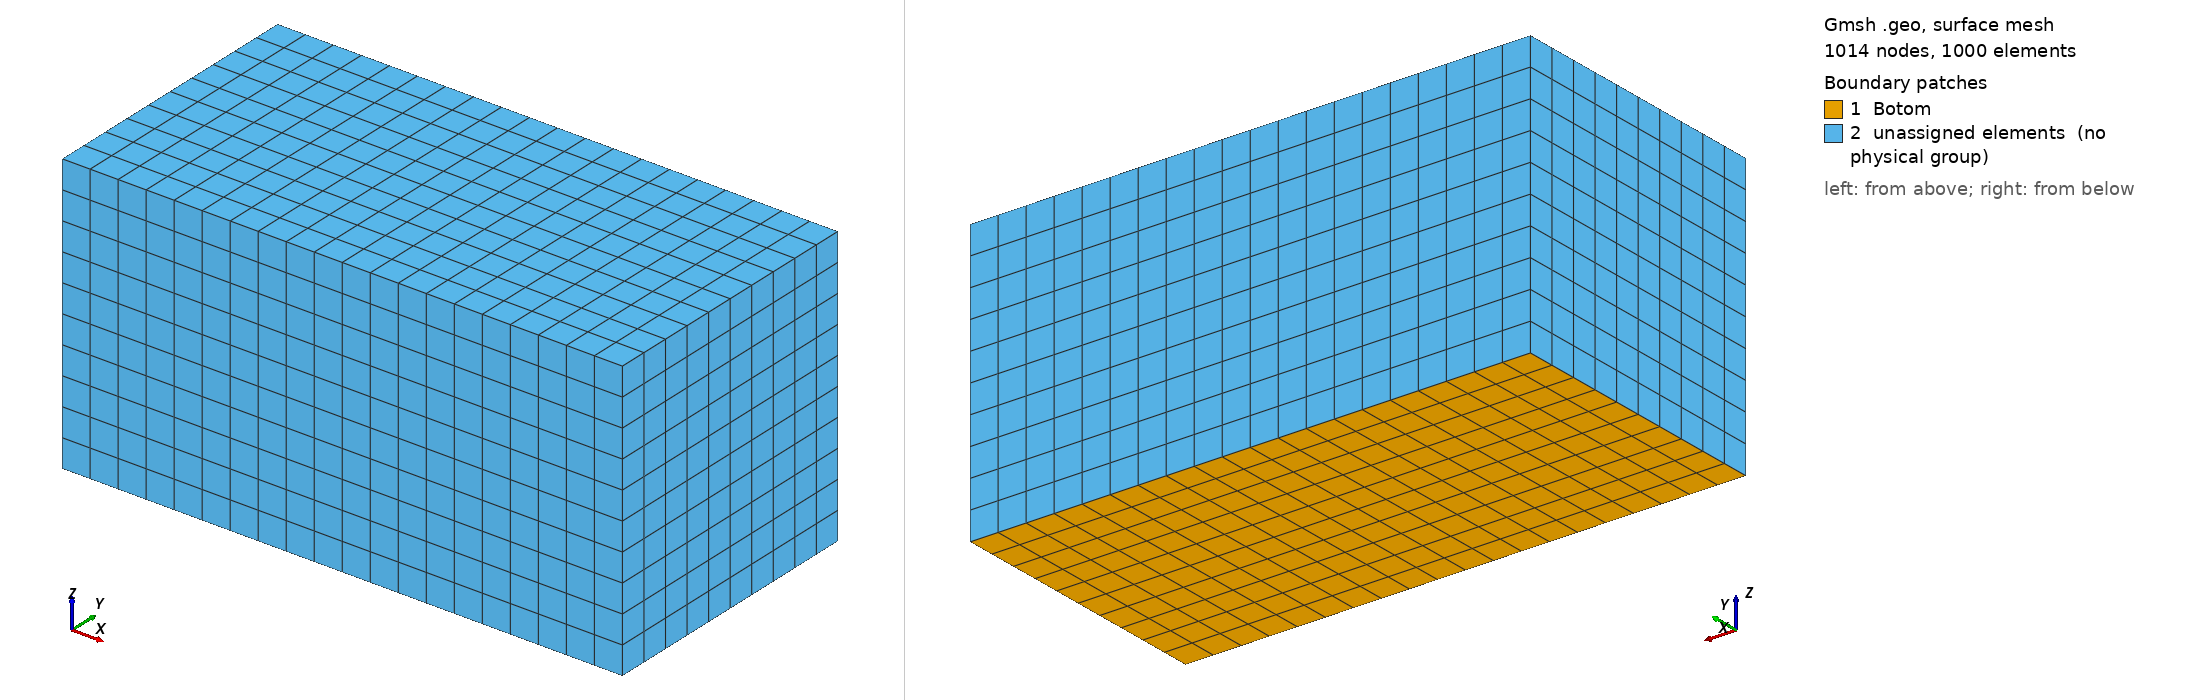

Gmsh geometry script, surface-meshed: 1014 nodes, 1000 surface elements. Boundary patches (legend numbers): 1 Botom, 2 unassigned elements (no physical group). Left view from above one corner, right view from below the opposite corner. Legend entries are the model's physical surfaces; 'unassigned elements' are surfaces in no physical group. The drawing asked Gmsh for element sizes between 1% and 20% of the model's largest extent; the script's own settings can give other sizes.

=== 2bar.geo (drawn) ===
//Concrete
Point(1)={0,0,0};
Point(2)={0.2,0,0};
Point(3)={0.2,0.1,0};
Point(4)={0,0.1,0};

Line(1)={1,2};
Line(2)={2,3};
Line(3)={3,4};
Line(4)={4,1};
Transfinite Curve{1}=21 Using Progression 1;
Transfinite Curve{2}=11 Using Progression 1;
Transfinite Curve{3}=21 Using Progression 1;
Transfinite Curve{4}=11 Using Progression 1;

Curve Loop(1)={1,2,3,4};
Surface(1)={1};
Physical Surface("Botom") = {1};
Transfinite Surface{1}; Recombine Surface{1};

v[]=Extrude{0,0,0.1} {Surface{1};Layers{10,1};Recombine;};
Physical Volume("Block")  = {v[]};

//Rebar1
P1=newp; Point(P1)={0.055,0.055,0};
P2=newp; Point(P2)={0.055,0.055,0.1};
L1=newc; Line(L1)={P1,P2};
Physical Line("Bar1")  = {L1};

//Rebar2
P3=newp; Point(P3)={0.145,0.055,0};
P4=newp; Point(P4)={0.145,0.055,0.1};
L2=newc; Line(L2)={P3,P4};
Physical Line("Bar2")  = {L2};
